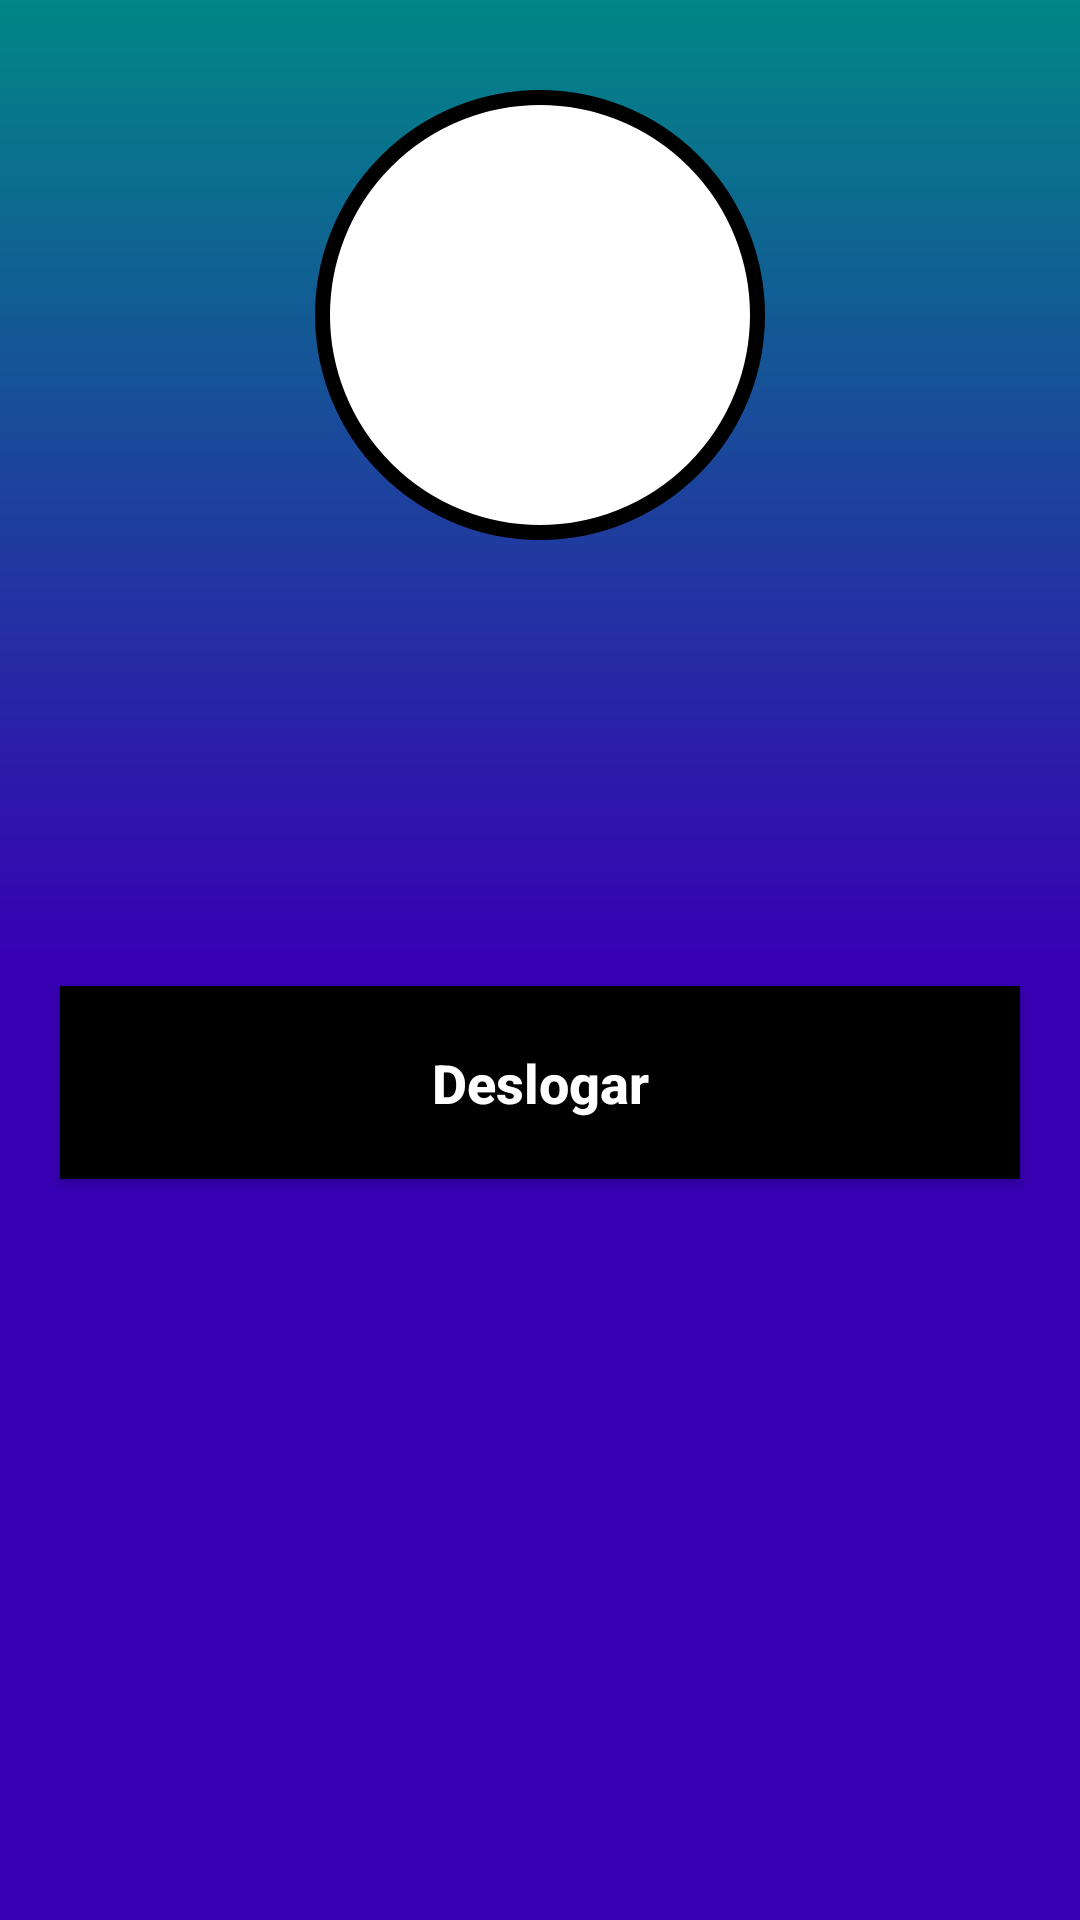

Layout XML and referenced resources for this Android screen:
<!-- AndroidManifest.xml: application theme Theme.ProjetoFirebase -->
<!-- res/layout/activity_tela_principal.xml -->
<?xml version="1.0" encoding="utf-8"?>
<androidx.constraintlayout.widget.ConstraintLayout xmlns:android="http://schemas.android.com/apk/res/android"
    xmlns:app="http://schemas.android.com/apk/res-auto"
    xmlns:tools="http://schemas.android.com/tools"
    android:layout_width="match_parent"
    android:layout_height="match_parent"
    android:background="@drawable/background"
    tools:context=".TelaPrincipal">

    <View
        android:id="@+id/containerUser"
        android:layout_width="150dp"
        android:layout_height="150dp"
        android:layout_marginTop="30dp"
        android:background="@drawable/container_user"
        app:layout_constraintStart_toStartOf="parent"
        app:layout_constraintEnd_toEndOf="parent"
        app:layout_constraintTop_toTopOf="parent" />
    <ImageView
        android:layout_width="100dp"
        android:layout_height="100dp"
        android:src="@drawable/ic_user"
        app:layout_constraintStart_toStartOf="@id/containerUser"
        app:layout_constraintEnd_toEndOf="@id/containerUser"
        app:layout_constraintTop_toTopOf="@id/containerUser"
        app:layout_constraintBottom_toBottomOf="@id/containerUser" />

        <ImageView
            android:id="@+id/iconeUser"
            android:layout_width="50dp"
            android:layout_height="50dp"
            android:src="@drawable/ic_user"
            android:layout_marginLeft="20dp"
            android:layout_marginTop="30dp"
            app:layout_constraintTop_toBottomOf="@id/containerUser"
            app:layout_constraintStart_toStartOf="parent"/>

    <TextView
        android:id="@+id/textNomeUsuario"
        android:layout_width="wrap_content"
        android:layout_height="wrap_content"
        android:text=""
        android:textColor="@color/black"
        android:textSize="18sp"
        android:textStyle="bold"
        android:layout_marginTop="40dp"
        android:layout_marginLeft="20dp"
        app:layout_constraintTop_toBottomOf="@id/containerUser"
        app:layout_constraintStart_toEndOf="@id/iconeUser" />

    <ImageView
        android:id="@+id/iconeEmail"
        android:layout_width="50dp"
        android:layout_height="50dp"
        android:src="@drawable/ic_email"
        android:layout_marginLeft="20dp"
        android:layout_marginTop="20dp"
        app:layout_constraintTop_toBottomOf="@id/iconeUser"
        app:layout_constraintStart_toStartOf="parent"/>

    <TextView
        android:id="@+id/textEmailUsuario"
        android:layout_width="wrap_content"
        android:layout_height="wrap_content"
        android:text=""
        android:textColor="@color/black"
        android:textSize="18sp"
        android:textStyle="bold"
        android:layout_marginTop="40dp"
        android:layout_marginLeft="20dp"
        app:layout_constraintTop_toBottomOf="@id/textNomeUsuario"
        app:layout_constraintStart_toEndOf="@id/iconeUser" />

    <Button
        android:id="@+id/bt_deslogar"
        android:layout_width="match_parent"
        android:layout_height="wrap_content"
        android:text="Deslogar"
        android:textColor="@color/white"
        android:textSize="18sp"
        android:textStyle="bold"
        android:textAllCaps="false"
        android:background="@color/black"
        android:padding="20dp"
        android:layout_margin="20dp"
        app:layout_constraintTop_toBottomOf="@id/textEmailUsuario"/>


    




</androidx.constraintlayout.widget.ConstraintLayout>
<!-- resources referenced by this layout -->
<resources>
  <color name="black">#FF000000</color>
  <color name="white">#FFFFFFFF</color>
  <!-- drawable background (drawable) -->
  <?xml version="1.0" encoding="utf-8"?>
  <shape xmlns:android="http://schemas.android.com/apk/res/android">
  <gradient
      android:startColor="@color/purple_700"
      android:centerColor="@color/purple_700"
      android:endColor="@color/teal_700"
      android:angle="90"/>
  </shape>
  <!-- drawable container_user (drawable) -->
  <?xml version="1.0" encoding="utf-8"?>
  <shape xmlns:android="http://schemas.android.com/apk/res/android">
  
      <solid android:color="@color/white"/>
      <corners android:radius="100dp" />
      <stroke android:dashGap="@color/black" android:width="5dp"/>
  
  
  </shape>
  <style name="Theme.ProjetoFirebase" parent="Theme.MaterialComponents.DayNight.DarkActionBar">
          
          <item name="colorPrimary">@color/purple_500</item>
          <item name="colorPrimaryVariant">@color/black</item>
          <item name="colorOnPrimary">@color/white</item>
          
          <item name="colorSecondary">@color/teal_200</item>
          <item name="colorSecondaryVariant">@color/teal_700</item>
          <item name="colorOnSecondary">@color/black</item>
          
          <item name="android:statusBarColor" tools:targetApi="l">?attr/colorPrimaryVariant</item>
          
      </style>
  <color name="purple_700">#FF3700B3</color>
  <color name="teal_700">#FF018786</color>
  <color name="purple_500">#FF6200EE</color>
  <color name="teal_200">#FF03DAC5</color>
</resources>
